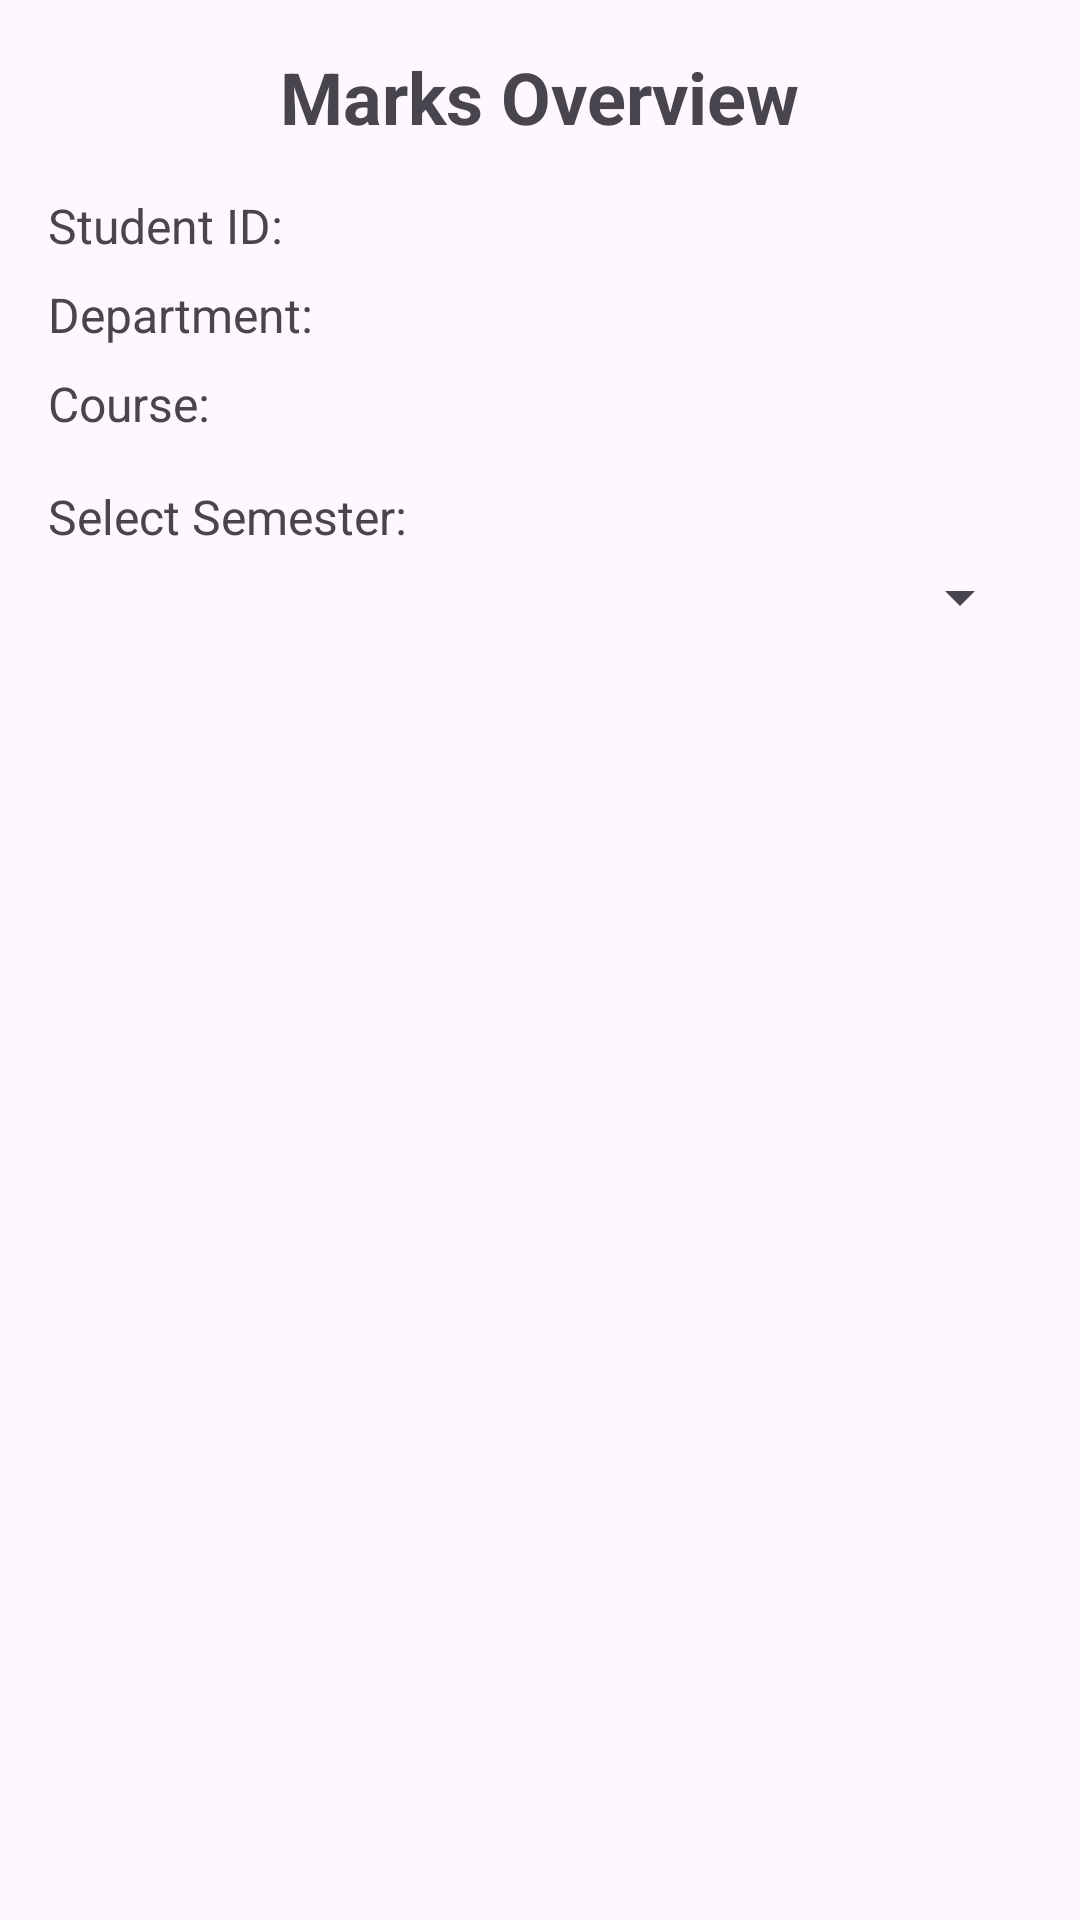

Layout XML and referenced resources for this Android screen:
<!-- AndroidManifest.xml: application theme Theme.Final3O -->
<!-- res/layout/activity_marks.xml -->
<?xml version="1.0" encoding="utf-8"?>
<ScrollView xmlns:android="http://schemas.android.com/apk/res/android"
    android:id="@+id/scrollView"
    android:layout_width="match_parent"
    android:layout_height="match_parent"
    android:padding="16dp"
    android:fillViewport="true">

    <LinearLayout
        android:layout_width="match_parent"
        android:layout_height="wrap_content"
        android:orientation="vertical">

        
        <TextView
            android:id="@+id/tv_marks_header"
            android:layout_width="wrap_content"
            android:layout_height="wrap_content"
            android:text="Marks Overview"
            android:textSize="24sp"
            android:textStyle="bold"
            android:layout_gravity="center_horizontal"
            android:paddingBottom="16dp" />

        
        <TextView
            android:id="@+id/tv_student_id"
            android:layout_width="wrap_content"
            android:layout_height="wrap_content"
            android:text="Student ID: "
            android:textSize="16sp"
            android:layout_marginBottom="8dp" />

        <TextView
            android:id="@+id/tv_department"
            android:layout_width="wrap_content"
            android:layout_height="wrap_content"
            android:text="Department: "
            android:textSize="16sp"
            android:layout_marginBottom="8dp" />

        <TextView
            android:id="@+id/tv_course"
            android:layout_width="wrap_content"
            android:layout_height="wrap_content"
            android:text="Course: "
            android:textSize="16sp"
            android:layout_marginBottom="16dp" />

        
        <TextView
            android:layout_width="wrap_content"
            android:layout_height="wrap_content"
            android:text="Select Semester:"
            android:textSize="16sp"
            android:layout_marginBottom="4dp" />

        <Spinner
            android:id="@+id/spinner_semester"
            android:layout_width="match_parent"
            android:layout_height="wrap_content"
            android:layout_marginBottom="16dp" />

        
        <androidx.recyclerview.widget.RecyclerView
            android:id="@+id/recycler_marks"
            android:layout_width="match_parent"
            android:layout_height="wrap_content"
            android:scrollbars="vertical" />

        
        <TextView
            android:id="@+id/tv_no_data"
            android:layout_width="match_parent"
            android:layout_height="wrap_content"
            android:text="No marks available for selected semester."
            android:textAlignment="center"
            android:paddingTop="16dp"
            android:textSize="16sp"
            android:visibility="gone" />
    </LinearLayout>
</ScrollView>
<!-- resources referenced by this layout -->
<resources>
  <style name="Theme.Final3O" parent="Base.Theme.Final3O" />
  <style name="Base.Theme.Final3O" parent="Theme.Material3.DayNight.NoActionBar">
          
          
      </style>
</resources>
